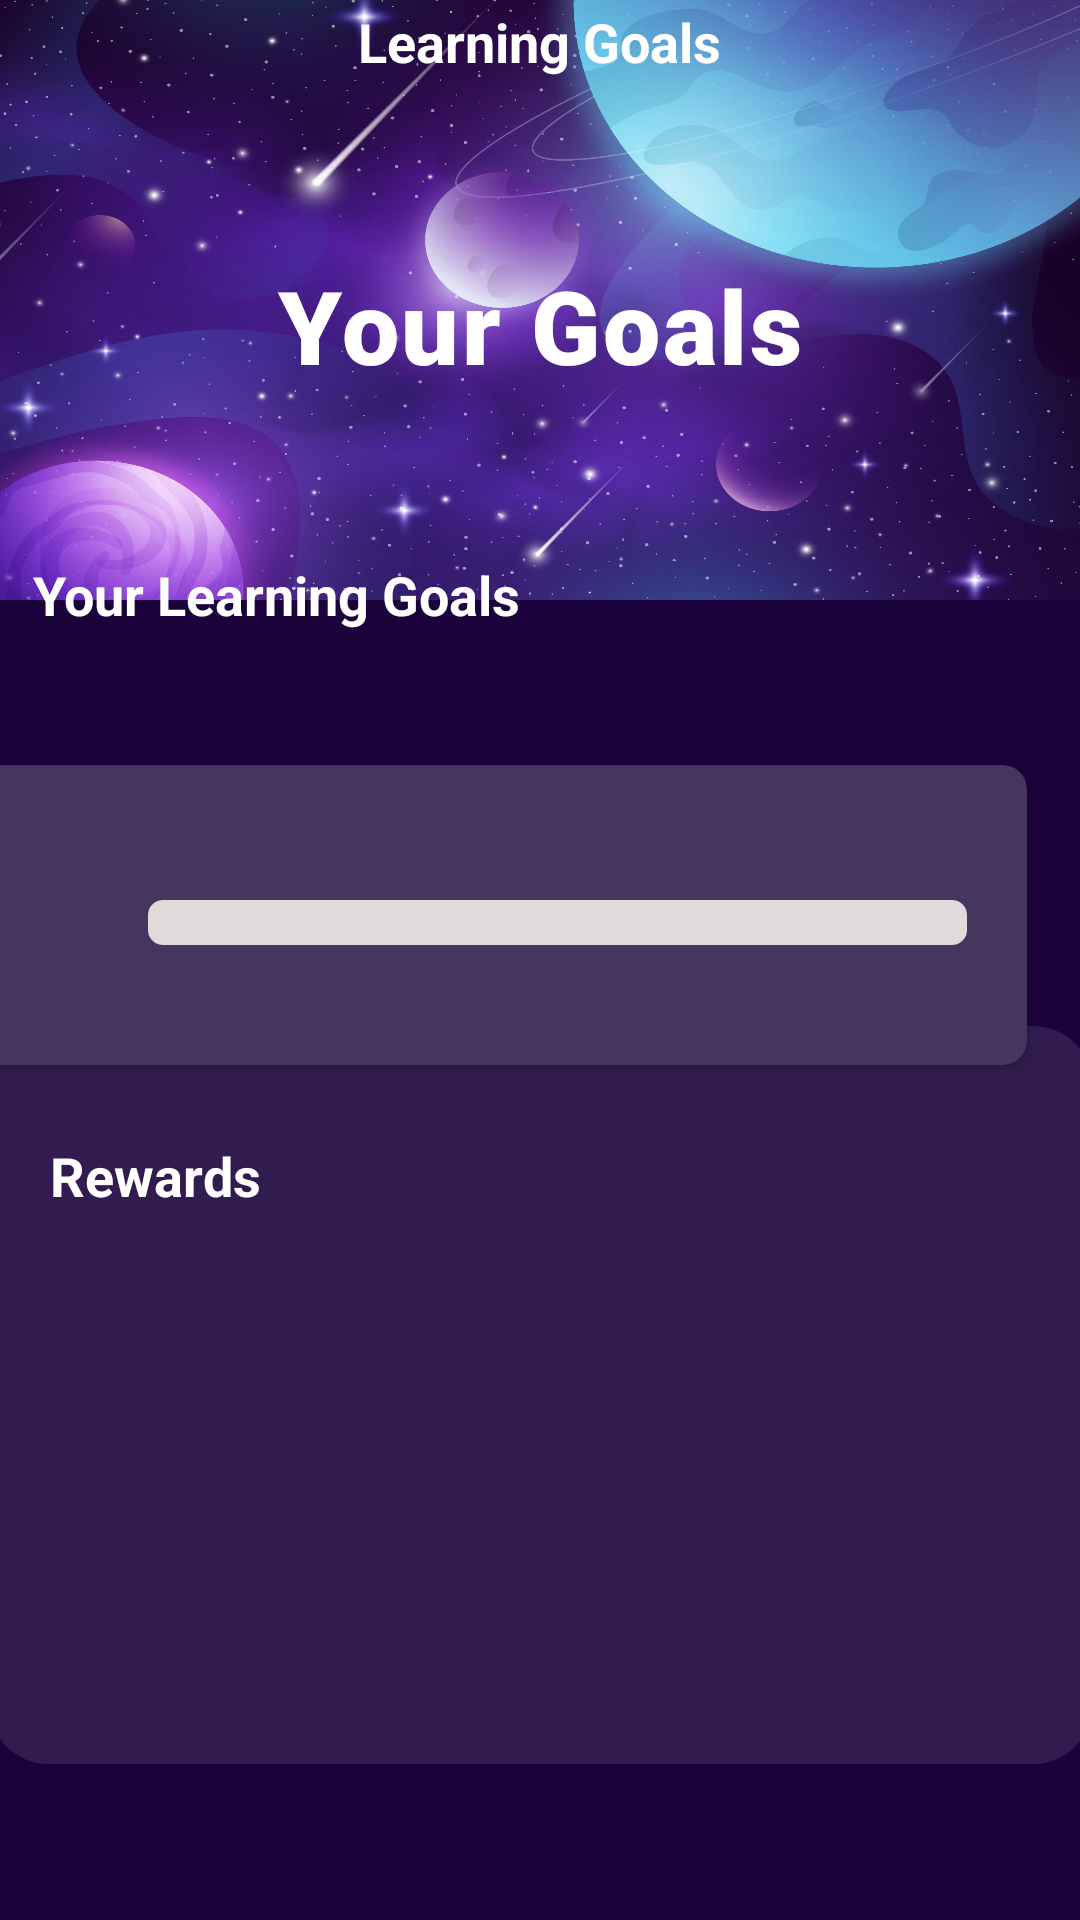

This screen was rendered from an Android layout file. Write that file and the resources it references.
<!-- AndroidManifest.xml: application theme Theme.2tor4You -->
<!-- res/layout/activity_learning_goals.xml -->
<?xml version="1.0" encoding="utf-8"?>
<androidx.constraintlayout.widget.ConstraintLayout xmlns:android="http://schemas.android.com/apk/res/android"
    xmlns:app="http://schemas.android.com/apk/res-auto"
    xmlns:tools="http://schemas.android.com/tools"
    android:layout_width="match_parent"
    android:layout_height="match_parent"
    android:background="@color/primary"
    tools:context=".ActivityLearningGoals"
    tools:ignore="HardcodedText">

    <TextView
        android:id="@+id/txtRewards"
        android:layout_width="193dp"
        android:layout_height="32dp"
        android:layout_gravity="center"
        android:text="Rewards"
        android:textColor="#FFFFFF"
        android:textSize="18sp"
        android:textStyle="bold"
        app:layout_constraintBottom_toBottomOf="parent"
        app:layout_constraintEnd_toEndOf="parent"
        app:layout_constraintHorizontal_bias="0.1"
        app:layout_constraintStart_toStartOf="parent"
        app:layout_constraintTop_toBottomOf="@+id/cardView"
        app:layout_constraintVertical_bias="0.098" />

    <View
        android:id="@+id/view"
        android:layout_width="409dp"
        android:layout_height="200dp"
        android:background="@drawable/space_goals_background"
        app:layout_constraintEnd_toEndOf="parent"
        app:layout_constraintHorizontal_bias="1.0"
        app:layout_constraintStart_toStartOf="parent"
        app:layout_constraintTop_toTopOf="parent" />

    <RelativeLayout
        android:layout_width="match_parent"
        android:layout_height="wrap_content"
        app:layout_constraintBottom_toBottomOf="@+id/view"
        app:layout_constraintTop_toTopOf="parent"
        app:layout_constraintVertical_bias="0.0"
        tools:layout_editor_absoluteX="0dp">

        <ImageButton
            android:id="@+id/btnBackLearningGoals"
            android:layout_width="wrap_content"
            android:layout_height="wrap_content"
            android:layout_alignParentEnd="true"
            android:layout_marginEnd="356dp"
            android:backgroundTint="#001B023B"
            android:contentDescription="@string/txtYourLearningGoals"
            android:padding="14dp"
            android:src="@drawable/ic_arrow_back" />

        <TextView
            android:id="@+id/txtLearningGoalsHeading"
            android:layout_width="wrap_content"
            android:layout_height="wrap_content"
            android:layout_centerInParent="true"
            android:text="Learning Goals"
            android:textColor="#FFFFFF"
            android:textSize="18sp"
            android:textStyle="bold" />

    </RelativeLayout>

    <TextView
        android:id="@+id/txtYourGoals"
        android:layout_width="wrap_content"
        android:layout_height="wrap_content"
        android:layout_marginTop="16dp"
        android:fontFamily="sans-serif-black"
        android:gravity="center_horizontal"
        android:letterSpacing="0.025"
        android:text="Your Goals"
        android:textColor="@color/white"
        android:textSize="34sp"
        android:textStyle="bold"
        app:layout_constraintBottom_toBottomOf="@+id/view"
        app:layout_constraintEnd_toEndOf="@+id/view"
        app:layout_constraintStart_toStartOf="parent"
        app:layout_constraintTop_toTopOf="parent"
        app:layout_constraintVertical_bias="0.503" />

    <androidx.cardview.widget.CardView
        android:id="@+id/cardView"
        android:layout_width="373dp"
        android:layout_height="100dp"
        android:layout_marginStart="16dp"
        android:layout_marginTop="124dp"
        android:layout_marginEnd="18dp"
        android:elevation="12dp"
        app:cardBackgroundColor="#453660"
        app:cardCornerRadius="8dp"
        app:layout_constraintEnd_toEndOf="parent"
        app:layout_constraintHorizontal_bias="1.0"
        app:layout_constraintStart_toStartOf="parent"
        app:layout_constraintTop_toBottomOf="@+id/txtYourGoals">

        <com.google.android.material.progressindicator.LinearProgressIndicator
            android:id="@+id/progressBar"
            android:layout_width="match_parent"
            android:layout_height="wrap_content"
            android:layout_marginStart="80dp"
            android:layout_marginTop="45dp"
            android:layout_marginEnd="20dp"
            android:progress="45"
            app:indicatorColor="@color/secondary"
            app:trackColor="#DFDBDB"
            app:trackCornerRadius="5dp"
            app:trackThickness="15dp" />

        <ImageView
            android:id="@+id/imageView2"
            android:layout_width="87dp"
            android:layout_height="65dp"
            android:layout_marginStart="0dp"
            android:layout_marginTop="20dp"
            app:srcCompat="@drawable/shooting_star" />

    </androidx.cardview.widget.CardView>

    <LinearLayout
        android:id="@+id/linearLayout"
        android:layout_width="match_parent"
        android:layout_height="wrap_content"
        android:layout_marginTop="12dp"
        android:gravity="center_horizontal"
        android:orientation="horizontal"
        android:weightSum="2"
        app:layout_constraintEnd_toEndOf="parent"
        app:layout_constraintStart_toStartOf="parent"
        app:layout_constraintTop_toBottomOf="@+id/cardView" />

    <LinearLayout
        android:id="@+id/linearLayout2"
        android:layout_width="match_parent"
        android:layout_height="wrap_content"
        android:gravity="center_horizontal"
        android:orientation="horizontal"
        android:weightSum="2"
        app:layout_constraintEnd_toEndOf="parent"
        app:layout_constraintStart_toStartOf="parent"
        app:layout_constraintTop_toBottomOf="@+id/linearLayout" />

    <LinearLayout
        android:id="@+id/linearLayout6"
        android:layout_width="match_parent"
        android:layout_height="wrap_content"
        android:gravity="center_horizontal"
        android:orientation="horizontal"
        android:weightSum="2"
        app:layout_constraintEnd_toEndOf="parent"
        app:layout_constraintHorizontal_bias="0.0"
        app:layout_constraintStart_toStartOf="parent"
        app:layout_constraintTop_toBottomOf="@+id/linearLayout2" />

    <LinearLayout
        android:layout_width="match_parent"
        android:layout_height="wrap_content"
        android:orientation="vertical"
        app:layout_constraintBottom_toTopOf="@+id/view"
        app:layout_constraintEnd_toEndOf="parent"
        app:layout_constraintStart_toStartOf="parent"
        app:layout_constraintTop_toTopOf="parent">

    </LinearLayout>

    <LinearLayout
        android:id="@+id/linearLayout8"
        android:layout_width="368dp"
        android:layout_height="246dp"
        android:layout_marginBottom="52dp"
        android:background="@drawable/account_round_back_white"
        android:orientation="vertical"
        android:padding="15dp"
        app:layout_constraintBottom_toBottomOf="parent"
        app:layout_constraintEnd_toEndOf="parent"
        app:layout_constraintHorizontal_bias="0.511"
        app:layout_constraintStart_toStartOf="parent">

        <RelativeLayout
            android:layout_width="wrap_content"
            android:layout_height="wrap_content">
        </RelativeLayout>

        <ListView
            android:id="@+id/rewardsListView"
            android:layout_width="match_parent"
            android:layout_height="match_parent" />

    </LinearLayout>

    <TextView
        android:id="@+id/txtYourLearningGoals"
        android:layout_width="wrap_content"
        android:layout_height="wrap_content"
        android:text="Your Learning Goals"
        android:textAllCaps="false"
        android:textColor="@color/white"
        android:textSize="18sp"
        android:textStyle="bold"
        app:layout_constraintBottom_toBottomOf="parent"
        app:layout_constraintEnd_toEndOf="@+id/linearLayout"
        app:layout_constraintHorizontal_bias="0.056"
        app:layout_constraintStart_toStartOf="parent"
        app:layout_constraintTop_toTopOf="parent"
        app:layout_constraintVertical_bias="0.302" />

</androidx.constraintlayout.widget.ConstraintLayout>
<!-- resources referenced by this layout -->
<resources>
  <color name="primary">#1B023B</color>
  <color name="secondary">#FF03DAC5 </color>
  <color name="white">#FFFFFFFF</color>
  <!-- drawable account_round_back_white (drawable) -->
  <?xml version="1.0" encoding="utf-8"?>
  <shape xmlns:android="http://schemas.android.com/apk/res/android"
      android:shape="rectangle">
  
      <solid android:color="#1AFFFFFF"/>
      <corners android:radius="20dp"></corners>
  
  </shape>
  <!-- drawable space_goals_background: jpg bitmap (drawable, 262365 bytes) -->
  <string name="txtYourLearningGoals">Your Learning Goals</string>
  <style name="Theme.2tor4You" parent="Theme.MaterialComponents.DayNight.NoActionBar">
          
          <item name="colorPrimary">@color/white</item>
          <item name="colorPrimaryVariant">@color/black</item>
          <item name="colorOnPrimary">@color/black</item>
          
          <item name="colorSecondary">@color/teal_200</item>
          <item name="colorSecondaryVariant">@color/teal_700</item>
          <item name="colorOnSecondary">@color/black</item>
          
          <item name="android:statusBarColor">?attr/colorPrimaryVariant</item>
          
      </style>
  <color name="black">#FF000000</color>
  <color name="teal_200">#FF03DAC5</color>
  <color name="teal_700">#FF018786</color>
</resources>
